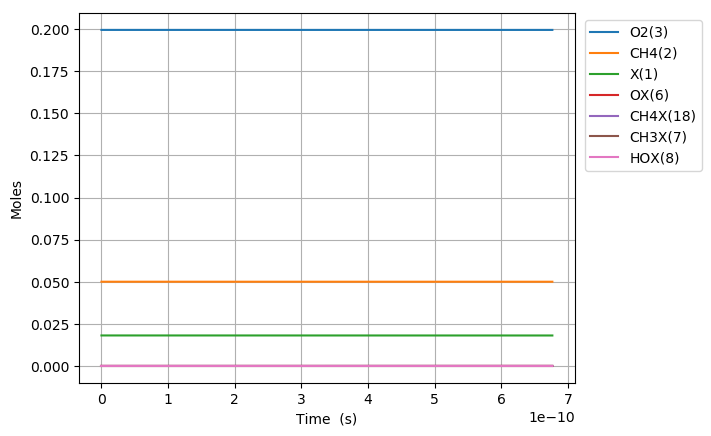

The table this chart was drawn from, first rows:
Time (s), Volume (m^3), N2, Ar, He, Ne, X(1), CH4(2), O2(3), OX(6), CH4X(18), CH3X(7), HOX(8)
0.0, 0.06652, 0.7505, 0.0, 0.0, 0.0, 0.01809, 0.05, 0.1995, 0.0, 0.0, 0.0, 0.0
7.04506303088986e-23, 0.06652, 0.7505, 0.0, 0.0, 0.0, 0.01809, 0.05, 0.1995, 1.3896722889056504e-18, 9.048817121730824e-19, 1.9511136171143277e-37, 1.9511136171143277e-37
1.972617648649161e-22, 0.06652, 0.7505, 0.0, 0.0, 0.0, 0.01809, 0.05, 0.1995, 3.891082408935819e-18, 2.533668794084615e-18, 1.178472624737054e-36, 1.178472624737054e-36
4.50884033976951e-22, 0.06652, 0.7505, 0.0, 0.0, 0.0, 0.01809, 0.05, 0.1995, 8.893902648996154e-18, 5.7912429579076196e-18, 5.67383839856846e-36, 5.67383839856846e-36
9.581285722010208e-22, 0.06652, 0.7505, 0.0, 0.0, 0.0, 0.01809, 0.05, 0.1995, 1.8899543129116805e-17, 1.2306391285553373e-17, 2.477914293735189e-35, 2.477914293735189e-35
1.9726176486491605e-21, 0.06652, 0.7505, 0.0, 0.0, 0.0, 0.01809, 0.05, 0.1995, 3.8910824089358026e-17, 2.533668794084388e-17, 1.0344804397940096e-34, 1.0344804397940096e-34
4.0015958015454406e-21, 0.06652, 0.7505, 0.0, 0.0, 0.0, 0.01809, 0.05, 0.1995, 7.893338600984017e-17, 5.1397281251420847e-17, 4.226190139214255e-34, 4.226190139214255e-34
8.059552107338e-21, 0.06652, 0.7505, 0.0, 0.0, 0.0, 0.01809, 0.05, 0.1995, 1.5897850985080327e-16, 1.0351846787255868e-16, 1.7082936252371626e-33, 1.7082936252371626e-33
1.6175464718923117e-20, 0.06652, 0.7505, 0.0, 0.0, 0.0, 0.01809, 0.05, 0.1995, 3.1906875753272476e-16, 2.0776084111476983e-16, 6.868973533595249e-33, 6.868973533595249e-33
3.240728994209335e-20, 0.06652, 0.7505, 0.0, 0.0, 0.0, 0.01809, 0.05, 0.1995, 6.392492528965489e-16, 4.162455875989343e-16, 2.7547656093216744e-32, 2.7547656093216744e-32
6.487094038843382e-20, 0.06652, 0.7505, 0.0, 0.0, 0.0, 0.01809, 0.05, 0.1995, 1.2796102436241207e-15, 8.332150805662318e-16, 1.1033431218407194e-31, 1.1033431218407194e-31
1.2979824128111476e-19, 0.06652, 0.7505, 0.0, 0.0, 0.0, 0.01809, 0.05, 0.1995, 2.5603322250789606e-15, 1.6671540664967e-15, 4.416247882521585e-31, 4.416247882521585e-31
2.596528430664767e-19, 0.06652, 0.7505, 0.0, 0.0, 0.0, 0.01809, 0.05, 0.1995, 5.1217761879874266e-15, 3.335032038341132e-15, 1.767074395933257e-30, 1.767074395933257e-30
5.193620466372005e-19, 0.06652, 0.7505, 0.0, 0.0, 0.0, 0.01809, 0.05, 0.1995, 1.02446641137995e-14, 6.6707879819639765e-15, 7.069448233470515e-30, 7.069448233470515e-30
1.0387804537786482e-18, 0.06652, 0.7505, 0.0, 0.0, 0.0, 0.01809, 0.05, 0.1995, 2.0490439965404205e-14, 1.3342299868945586e-14, 2.8280094397208153e-29, 2.8280094397208153e-29
2.0776172680615437e-18, 0.06652, 0.7505, 0.0, 0.0, 0.0, 0.01809, 0.05, 0.1995, 4.098199166853589e-14, 2.668532364185249e-14, 1.1312498067903902e-28, 1.1312498067903902e-28
4.155290896627334e-18, 0.06652, 0.7505, 0.0, 0.0, 0.0, 0.01809, 0.05, 0.1995, 8.196509507448832e-14, 5.337137118344105e-14, 4.525091290577477e-28, 4.525091290577477e-28
8.310638153758915e-18, 0.06652, 0.7505, 0.0, 0.0, 0.0, 0.01809, 0.05, 0.1995, 1.6393130188514937e-13, 1.0674346624971713e-13, 1.8100549290563498e-27, 1.8100549290563498e-27
1.662133266802208e-17, 0.06652, 0.7505, 0.0, 0.0, 0.0, 0.01809, 0.05, 0.1995, 3.2786371550149624e-13, 2.1348765631466513e-13, 7.240256541866265e-27, 7.240256541866265e-27
3.32427216965484e-17, 0.06652, 0.7505, 0.0, 0.0, 0.0, 0.01809, 0.05, 0.1995, 6.557285427142891e-13, 4.269760361741446e-13, 2.896109981752073e-26, 2.896109981752073e-26
6.648549975360104e-17, 0.06652, 0.7505, 0.0, 0.0, 0.0, 0.01809, 0.05, 0.1995, 1.3114581970602715e-12, 8.539527948114373e-13, 1.1584454655923854e-25, 1.1584454655923854e-25
1.3297105586770635e-16, 0.06652, 0.7505, 0.0, 0.0, 0.0, 0.01809, 0.05, 0.1995, 2.622917505433822e-12, 1.7079063077593577e-12, 4.633784807264715e-25, 4.633784807264715e-25
2.659421680959169e-16, 0.06652, 0.7505, 0.0, 0.0, 0.0, 0.01809, 0.05, 0.1995, 5.2458361209072694e-12, 3.4158133163485382e-12, 1.8535145111734285e-24, 1.8535145111734285e-24
5.31884392552338e-16, 0.06652, 0.7505, 0.0, 0.0, 0.0, 0.01809, 0.05, 0.1995, 1.0491673346759546e-11, 6.831627264300259e-12, 7.414059215535687e-24, 7.414059215535687e-24
1.0637688414651803e-15, 0.06652, 0.7505, 0.0, 0.0, 0.0, 0.01809, 0.05, 0.1995, 2.098334777808562e-11, 1.3663254883297158e-11, 2.9656239158280716e-23, 2.9656239158280716e-23
2.1275377392908648e-15, 0.06652, 0.7505, 0.0, 0.0, 0.0, 0.01809, 0.05, 0.1995, 4.196669655922385e-11, 2.7326509013664867e-11, 1.1862496086102972e-22, 1.1862496086102972e-22
3.1913066371165493e-15, 0.06652, 0.7505, 0.0, 0.0, 0.0, 0.01809, 0.05, 0.1995, 6.295004525884817e-11, 4.098976203640659e-11, 2.5207804401355305e-22, 2.5207804401355305e-22
4.255075534942234e-15, 0.06652, 0.7505, 0.0, 0.0, 0.0, 0.01809, 0.05, 0.1995, 8.39333938769586e-11, 5.4653013951522397e-11, 4.300154882483461e-22, 4.300154882483461e-22
6.382613330593604e-15, 0.06652, 0.7505, 0.0, 0.0, 0.0, 0.01809, 0.05, 0.1995, 1.2590009092187135e-10, 8.197951518222408e-11, 8.902924473467825e-22, 8.902924473467825e-22
8.510151126244973e-15, 0.06652, 0.7505, 0.0, 0.0, 0.0, 0.01809, 0.05, 0.1995, 1.6786678766702836e-10, 1.0930601233979098e-10, 1.5141542644312927e-21, 1.5141542644312927e-21
1.0637688921896342e-14, 0.06652, 0.7505, 0.0, 0.0, 0.0, 0.01809, 0.05, 0.1995, 2.0983348409101862e-10, 1.366325051332855e-10, 2.3132855697250978e-21, 2.3132855697250978e-21
1.489276451319908e-14, 0.06652, 0.7505, 0.0, 0.0, 0.0, 0.01809, 0.05, 0.1995, 2.9376687595532515e-10, 1.912854773539357e-10, 4.4483660389231735e-21, 4.4483660389231735e-21
2.3402915695804556e-14, 0.06652, 0.7505, 0.0, 0.0, 0.0, 0.01809, 0.05, 0.1995, 4.616336557733081e-10, 3.0059136865690446e-10, 1.0852665342798019e-20, 1.0852665342798019e-20
3.191306687841003e-14, 0.06652, 0.7505, 0.0, 0.0, 0.0, 0.01809, 0.05, 0.1995, 6.295004303726353e-10, 4.0989718904787856e-10, 2.0104928873849226e-20, 2.0104928873849226e-20
4.893336924362099e-14, 0.06652, 0.7505, 0.0, 0.0, 0.0, 0.01809, 0.05, 0.1995, 9.652339639200485e-10, 6.285086171581871e-10, 4.715077282068436e-20, 4.715077282068436e-20
8.29739739740429e-14, 0.06652, 0.7505, 0.0, 0.0, 0.0, 0.01809, 0.05, 0.1995, 1.636700968411008e-09, 1.0657306227079956e-09, 1.3540714983292217e-19, 1.3540714983292217e-19
1.5105518343488673e-13, 0.06652, 0.7505, 0.0, 0.0, 0.0, 0.01809, 0.05, 0.1995, 2.97963472698229e-09, 1.9401712311966837e-09, 4.485761940285529e-19, 4.485761940285529e-19
2.8721760235657435e-13, 0.06652, 0.7505, 0.0, 0.0, 0.0, 0.01809, 0.05, 0.1995, 5.665501242487417e-09, 3.6890388378532985e-09, 1.6215379955427511e-18, 1.6215379955427511e-18
5.595424401999497e-13, 0.06652, 0.7505, 0.0, 0.0, 0.0, 0.01809, 0.05, 0.1995, 1.1037230266977897e-08, 7.1867196107181325e-09, 6.153950854397102e-18, 6.153950854397102e-18
8.318672780433249e-13, 0.06652, 0.7505, 0.0, 0.0, 0.0, 0.01809, 0.05, 0.1995, 1.6408953949475865e-08, 1.0684327797336489e-08, 1.3601678289094291e-17, 1.3601678289094291e-17
1e-12, 0.06652, 0.7505, 0.0, 0.0, 0.0, 0.01809, 0.05, 0.1995, 1.972544099910525e-08, 1.2843706721948266e-08, 1.9655468663849666e-17, 1.9655468663849666e-17
1.1041921158867001e-12, 0.06652, 0.7505, 0.0, 0.0, 0.0, 0.01809, 0.05, 0.1995, 2.1780672290028637e-08, 1.4181863399131171e-08, 2.3964714090283836e-17, 2.3964714090283836e-17
1.3765169537300754e-12, 0.06652, 0.7505, 0.0, 0.0, 0.0, 0.01809, 0.05, 0.1995, 2.7152385288684714e-08, 1.767932641756714e-08, 3.724305207804665e-17, 3.724305207804665e-17
1.921166629416826e-12, 0.06652, 0.7505, 0.0, 0.0, 0.0, 0.01809, 0.05, 0.1995, 3.789579526048591e-08, 2.4674034709785926e-08, 7.254561205561028e-17, 7.254561205561028e-17
2.4658163051035763e-12, 0.06652, 0.7505, 0.0, 0.0, 0.0, 0.01809, 0.05, 0.1995, 4.863918386526697e-08, 3.166845268572338e-08, 1.1950930941753515e-16, 1.1950930941753515e-16
3.0104659807903268e-12, 0.06652, 0.7505, 0.0, 0.0, 0.0, 0.01809, 0.05, 0.1995, 5.93825511034357e-08, 3.866258035772674e-08, 1.7813409287584575e-16, 1.7813409287584575e-16
3.5551156564770773e-12, 0.06652, 0.7505, 0.0, 0.0, 0.0, 0.01809, 0.05, 0.1995, 7.012589697539627e-08, 4.5656417738036535e-08, 2.484199116631076e-16, 2.484199116631076e-16
4.6444150078505786e-12, 0.06652, 0.7505, 0.0, 0.0, 0.0, 0.01809, 0.05, 0.1995, 9.161252462224353e-08, 5.964322167053596e-08, 4.239744605017844e-16, 4.239744605017844e-16
5.7337143592240795e-12, 0.06652, 0.7505, 0.0, 0.0, 0.0, 0.01809, 0.05, 0.1995, 1.1309906680895131e-07, 7.362886457838922e-08, 6.461725611209858e-16, 6.461725611209858e-16
6.8230137105975805e-12, 0.06652, 0.7505, 0.0, 0.0, 0.0, 0.01809, 0.05, 0.1995, 1.3458552353865597e-07, 8.761334655657516e-08, 9.150138194295212e-16, 9.150138194295212e-16
7.912313061971081e-12, 0.06652, 0.7505, 0.0, 0.0, 0.0, 0.01809, 0.05, 0.1995, 1.560718948144944e-07, 1.0159666770008558e-07, 1.2304978412649812e-15, 1.2304978412649812e-15
1e-11, 0.06652, 0.7505, 0.0, 0.0, 0.0, 0.01809, 0.05, 0.1995, 1.972511688655778e-07, 1.2839303288942913e-07, 1.965493329816969e-15, 1.965493329816969e-15
1.0090911764718083e-11, 0.06652, 0.7505, 0.0, 0.0, 0.0, 0.01809, 0.05, 0.1995, 1.990443810171267e-07, 1.295598278632636e-07, 2.001392597926093e-15, 2.001392597926093e-15
1.2269510467465085e-11, 0.06652, 0.7505, 0.0, 0.0, 0.0, 0.01809, 0.05, 0.1995, 2.420165254419548e-07, 1.575183458282151e-07, 2.9588536761741414e-15, 2.9588536761741414e-15
1.662670787295909e-11, 0.06652, 0.7505, 0.0, 0.0, 0.0, 0.01809, 0.05, 0.1995, 3.2795978905861474e-07, 2.134214582043245e-07, 5.433462177789273e-15, 5.433462177789273e-15
2.0983905278453093e-11, 0.06652, 0.7505, 0.0, 0.0, 0.0, 0.01809, 0.05, 0.1995, 4.1390168586527326e-07, 2.693060109091152e-07, 8.654298110068526e-15, 8.654298110068526e-15
2.5341102683947096e-11, 0.06652, 0.7505, 0.0, 0.0, 0.0, 0.01809, 0.05, 0.1995, 4.99842216062669e-07, 3.251720100214268e-07, 1.2621336241902319e-14, 1.2621336241902319e-14
2.96983000894411e-11, 0.06652, 0.7505, 0.0, 0.0, 0.0, 0.01809, 0.05, 0.1995, 5.857813798514752e-07, 3.8101946161806333e-07, 1.7334551347694333e-14, 1.7334551347694333e-14
3.405549749493511e-11, 0.06652, 0.7505, 0.0, 0.0, 0.0, 0.01809, 0.05, 0.1995, 6.71719177432299e-07, 4.368483717737865e-07, 2.2793918207400523e-14, 2.2793918207400523e-14
4.2769892305923115e-11, 0.06652, 0.7505, 0.0, 0.0, 0.0, 0.01809, 0.05, 0.1995, 8.435906747721198e-07, 5.484505920520186e-07, 3.595100633421602e-14, 3.595100633421602e-14
... 19 more rows
